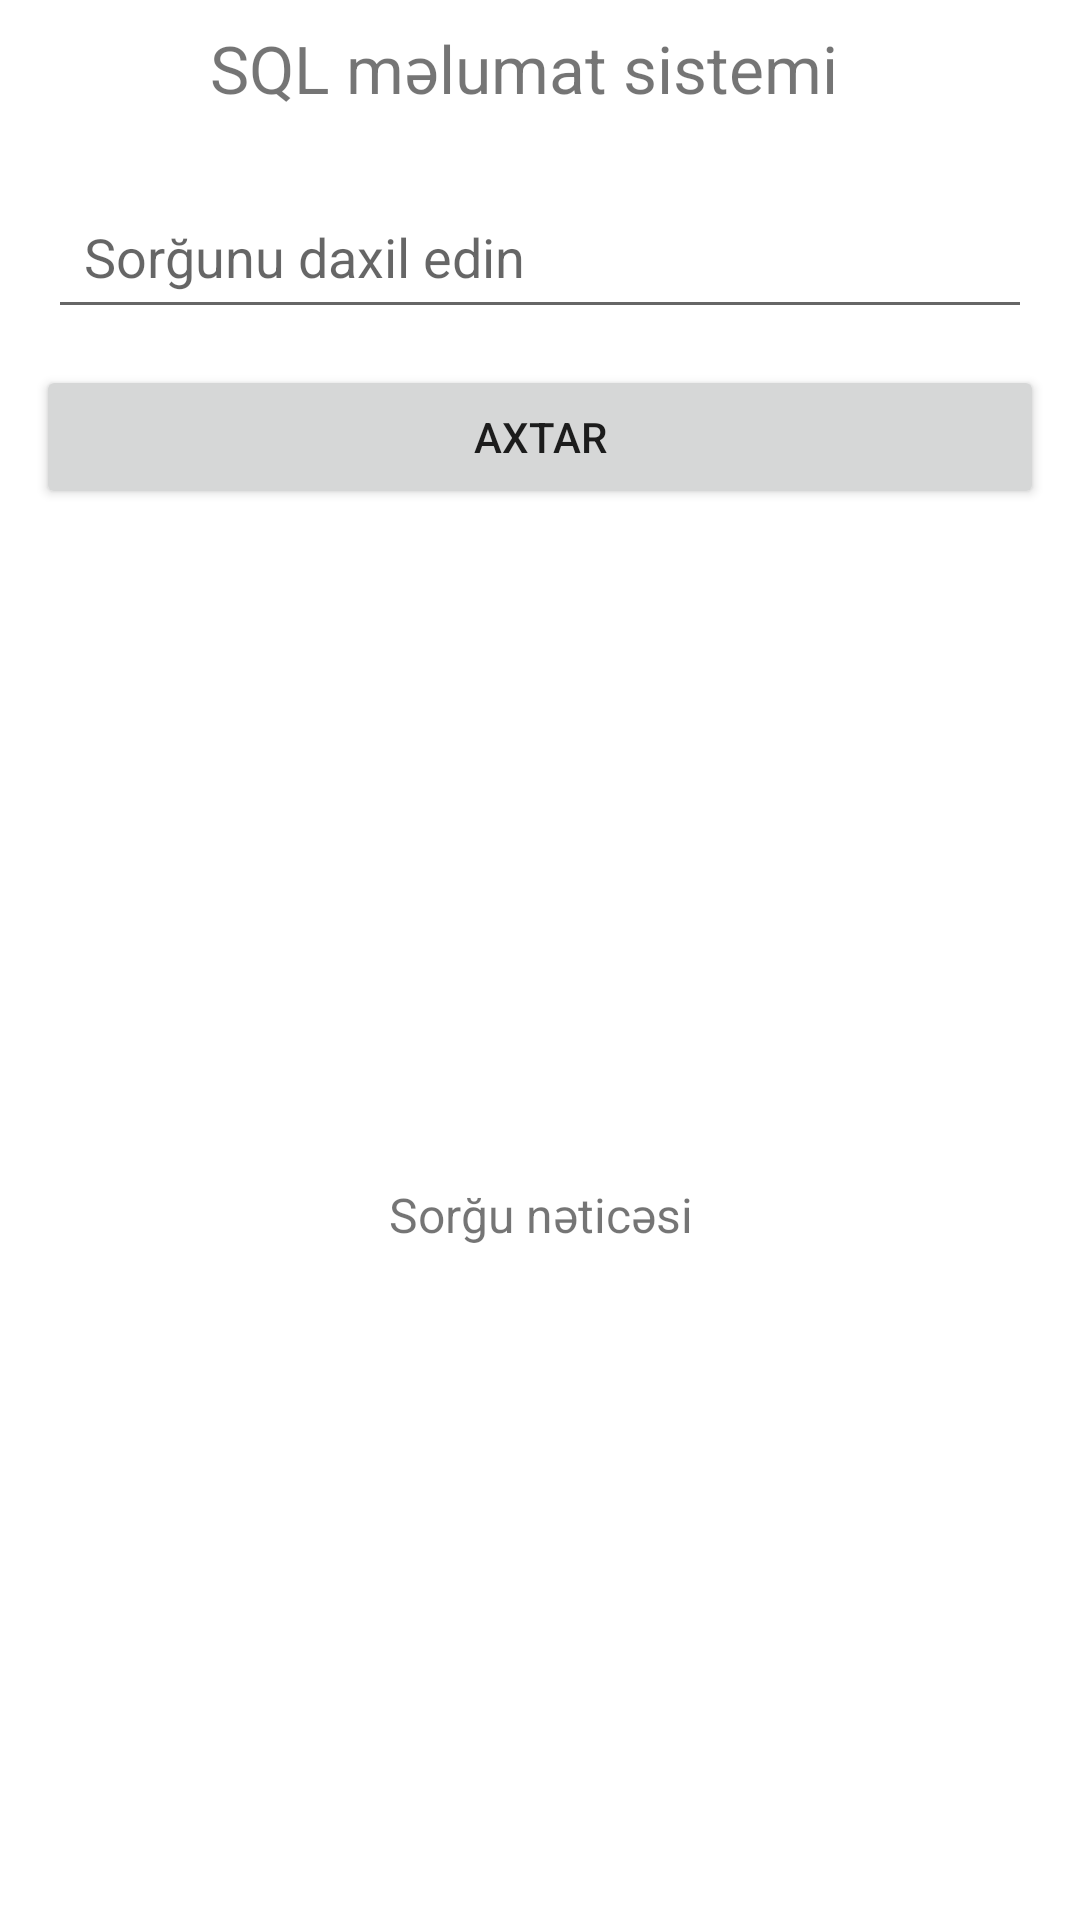

Produce the Android XML layout that renders to this screen, including the resource entries it uses.
<!-- AndroidManifest.xml: application theme Theme.SQLƏmrləri -->
<!-- res/layout/activity_main.xml -->
<?xml version="1.0" encoding="utf-8"?>
<androidx.constraintlayout.widget.ConstraintLayout xmlns:android="http://schemas.android.com/apk/res/android"
    xmlns:app="http://schemas.android.com/apk/res-auto"
    xmlns:tools="http://schemas.android.com/tools"
    android:layout_width="match_parent"
    android:layout_height="match_parent"
    tools:context=".MainActivity">

    <TextView
        android:id="@+id/textView"
        android:layout_width="wrap_content"
        android:layout_height="wrap_content"
        android:padding="8dp"
        android:text="SQL məlumat sistemi"
        android:textSize="22sp"
        app:layout_constraintEnd_toEndOf="parent"
        app:layout_constraintHorizontal_bias="0.461"
        app:layout_constraintStart_toStartOf="parent"
        app:layout_constraintTop_toTopOf="parent" />

    <EditText
        android:id="@+id/editText"
        android:layout_width="match_parent"
        android:layout_height="wrap_content"
        android:layout_margin="16dp"
        android:hint="Sorğunu daxil edin"
        android:padding="12dp"
        app:layout_constraintEnd_toEndOf="parent"
        app:layout_constraintStart_toStartOf="parent"
        app:layout_constraintTop_toBottomOf="@+id/textView" />

    <Button
        android:id="@+id/btn_Search"
        android:layout_width="match_parent"
        android:layout_height="wrap_content"
        android:layout_margin="12dp"
        android:text="Axtar"
        android:onClick="onSearchClick"
        app:layout_constraintEnd_toEndOf="parent"
        app:layout_constraintStart_toStartOf="parent"
        app:layout_constraintTop_toBottomOf="@+id/editText" />

    <TextView
        android:id="@+id/textViewResult"
        android:layout_width="match_parent"
        android:layout_height="0dp"
        android:layout_margin="4dp"
        android:gravity="center"
        android:padding="8dp"
        android:text="Sorğu nəticəsi"
        android:textSize="16sp"
        app:layout_constraintBottom_toBottomOf="parent"
        app:layout_constraintEnd_toEndOf="parent"
        app:layout_constraintHorizontal_bias="0.461"
        app:layout_constraintStart_toStartOf="parent"
        app:layout_constraintTop_toBottomOf="@+id/btn_Search" />



</androidx.constraintlayout.widget.ConstraintLayout>
<!-- resources referenced by this layout -->
<resources>
  <style name="Theme.SQLƏmrləri" parent="Theme.MaterialComponents.DayNight.DarkActionBar">
          
          <item name="colorPrimary">@color/purple_500</item>
          <item name="colorPrimaryVariant">@color/purple_700</item>
          <item name="colorOnPrimary">@color/white</item>
          
          <item name="colorSecondary">@color/teal_200</item>
          <item name="colorSecondaryVariant">@color/teal_700</item>
          <item name="colorOnSecondary">@color/black</item>
          
          <item name="android:statusBarColor" tools:targetApi="l">?attr/colorPrimaryVariant</item>
          
      </style>
  <!-- not gathered from this repository: default colours our renderer supplied (Android Studio template values) -->
  <color name="purple_500">#FF6200EE</color>
  <color name="purple_700">#FF3700B3</color>
  <color name="teal_200">#FF03DAC5</color>
  <color name="teal_700">#FF018786</color>
  <color name="black">#FF000000</color>
  <color name="white">#FFFFFFFF</color>
</resources>
